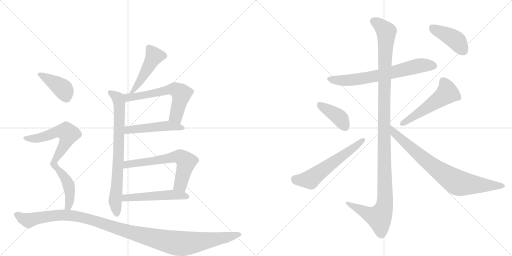
t = 0.00 s
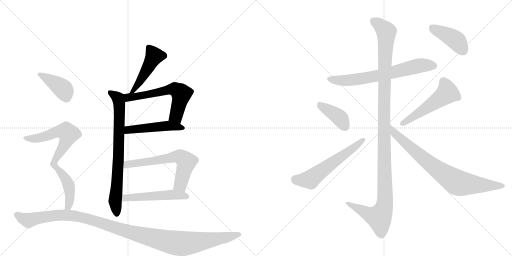
t = 2.59 s
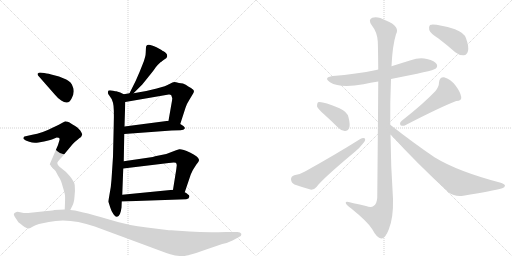
t = 5.17 s
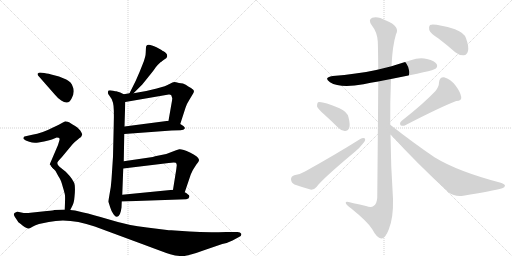
t = 7.76 s
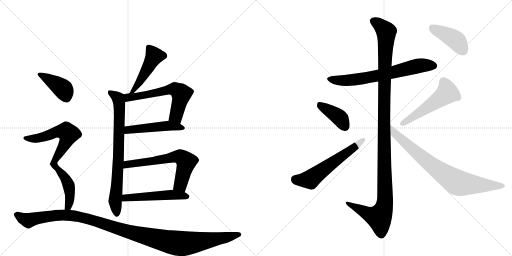
t = 10.35 s
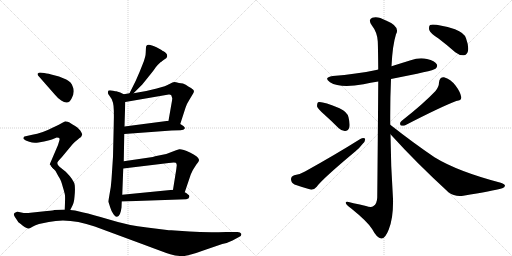
t = 12.94 s

The animated SVG that drew these frames (rendered in a browser with its animation timeline set to each time). Animation: 17 CSS @keyframes rules; one cycle of 12.94 s.

<svg version="1.1" viewBox="0 0 2048 1024" xmlns="http://www.w3.org/2000/svg">
  <g stroke="lightgray" stroke-dasharray="1,1" stroke-width="1" transform="scale(4, 4)">
    <line x1="0" y1="0" x2="256" y2="256"></line>
    <line x1="256" y1="0" x2="0" y2="256"></line>
    <line x1="128" y1="0" x2="128" y2="256"></line>
    <line x1="0" y1="128" x2="256" y2="128"></line>
    <line x1="256" y1="0" x2="512" y2="256"></line>
    <line x1="512" y1="0" x2="256" y2="256"></line>
    <line x1="384" y1="0" x2="384" y2="256"></line>
    <line x1="256" y1="128" x2="512" y2="128"></line>
  </g>
<g transform="scale(1, -1) translate(0, -850)">
   <style type="text/css">
    @keyframes keyframes0 {
      from {
       stroke: black;
       stroke-dashoffset: 472;
       stroke-width: 128;
       }
       61% {
       animation-timing-function: step-end;
       stroke: black;
       stroke-dashoffset: 0;
       stroke-width: 128;
       }
       to {
       stroke: black;
       stroke-width: 1024;
       }
       }
       #make-me-a-hanzi-animation-0 {
         animation: keyframes0 0.634115s both;
         animation-delay: 0.000000s;
         animation-timing-function: linear;
       }
    @keyframes keyframes1 {
      from {
       stroke: black;
       stroke-dashoffset: 763;
       stroke-width: 128;
       }
       71% {
       animation-timing-function: step-end;
       stroke: black;
       stroke-dashoffset: 0;
       stroke-width: 128;
       }
       to {
       stroke: black;
       stroke-width: 1024;
       }
       }
       #make-me-a-hanzi-animation-1 {
         animation: keyframes1 0.870931s both;
         animation-delay: 0.634115s;
         animation-timing-function: linear;
       }
    @keyframes keyframes2 {
      from {
       stroke: black;
       stroke-dashoffset: 607;
       stroke-width: 128;
       }
       66% {
       animation-timing-function: step-end;
       stroke: black;
       stroke-dashoffset: 0;
       stroke-width: 128;
       }
       to {
       stroke: black;
       stroke-width: 1024;
       }
       }
       #make-me-a-hanzi-animation-2 {
         animation: keyframes2 0.743978s both;
         animation-delay: 1.505046s;
         animation-timing-function: linear;
       }
    @keyframes keyframes3 {
      from {
       stroke: black;
       stroke-dashoffset: 491;
       stroke-width: 128;
       }
       62% {
       animation-timing-function: step-end;
       stroke: black;
       stroke-dashoffset: 0;
       stroke-width: 128;
       }
       to {
       stroke: black;
       stroke-width: 1024;
       }
       }
       #make-me-a-hanzi-animation-3 {
         animation: keyframes3 0.649577s both;
         animation-delay: 2.249023s;
         animation-timing-function: linear;
       }
    @keyframes keyframes4 {
      from {
       stroke: black;
       stroke-dashoffset: 635;
       stroke-width: 128;
       }
       67% {
       animation-timing-function: step-end;
       stroke: black;
       stroke-dashoffset: 0;
       stroke-width: 128;
       }
       to {
       stroke: black;
       stroke-width: 1024;
       }
       }
       #make-me-a-hanzi-animation-4 {
         animation: keyframes4 0.766764s both;
         animation-delay: 2.898600s;
         animation-timing-function: linear;
       }
    @keyframes keyframes5 {
      from {
       stroke: black;
       stroke-dashoffset: 514;
       stroke-width: 128;
       }
       63% {
       animation-timing-function: step-end;
       stroke: black;
       stroke-dashoffset: 0;
       stroke-width: 128;
       }
       to {
       stroke: black;
       stroke-width: 1024;
       }
       }
       #make-me-a-hanzi-animation-5 {
         animation: keyframes5 0.668294s both;
         animation-delay: 3.665365s;
         animation-timing-function: linear;
       }
    @keyframes keyframes6 {
      from {
       stroke: black;
       stroke-dashoffset: 399;
       stroke-width: 128;
       }
       56% {
       animation-timing-function: step-end;
       stroke: black;
       stroke-dashoffset: 0;
       stroke-width: 128;
       }
       to {
       stroke: black;
       stroke-width: 1024;
       }
       }
       #make-me-a-hanzi-animation-6 {
         animation: keyframes6 0.574707s both;
         animation-delay: 4.333659s;
         animation-timing-function: linear;
       }
    @keyframes keyframes7 {
      from {
       stroke: black;
       stroke-dashoffset: 582;
       stroke-width: 128;
       }
       65% {
       animation-timing-function: step-end;
       stroke: black;
       stroke-dashoffset: 0;
       stroke-width: 128;
       }
       to {
       stroke: black;
       stroke-width: 1024;
       }
       }
       #make-me-a-hanzi-animation-7 {
         animation: keyframes7 0.723633s both;
         animation-delay: 4.908366s;
         animation-timing-function: linear;
       }
    @keyframes keyframes8 {
      from {
       stroke: black;
       stroke-dashoffset: 448;
       stroke-width: 128;
       }
       59% {
       animation-timing-function: step-end;
       stroke: black;
       stroke-dashoffset: 0;
       stroke-width: 128;
       }
       to {
       stroke: black;
       stroke-width: 1024;
       }
       }
       #make-me-a-hanzi-animation-8 {
         animation: keyframes8 0.614583s both;
         animation-delay: 5.631999s;
         animation-timing-function: linear;
       }
    @keyframes keyframes9 {
      from {
       stroke: black;
       stroke-dashoffset: 1171;
       stroke-width: 128;
       }
       79% {
       animation-timing-function: step-end;
       stroke: black;
       stroke-dashoffset: 0;
       stroke-width: 128;
       }
       to {
       stroke: black;
       stroke-width: 1024;
       }
       }
       #make-me-a-hanzi-animation-9 {
         animation: keyframes9 1.202962s both;
         animation-delay: 6.246582s;
         animation-timing-function: linear;
       }
    @keyframes keyframes10 {
      from {
       stroke: black;
       stroke-dashoffset: 675;
       stroke-width: 128;
       }
       69% {
       animation-timing-function: step-end;
       stroke: black;
       stroke-dashoffset: 0;
       stroke-width: 128;
       }
       to {
       stroke: black;
       stroke-width: 1024;
       }
       }
       #make-me-a-hanzi-animation-10 {
         animation: keyframes10 0.799316s both;
         animation-delay: 7.449544s;
         animation-timing-function: linear;
       }
    @keyframes keyframes11 {
      from {
       stroke: black;
       stroke-dashoffset: 1209;
       stroke-width: 128;
       }
       80% {
       animation-timing-function: step-end;
       stroke: black;
       stroke-dashoffset: 0;
       stroke-width: 128;
       }
       to {
       stroke: black;
       stroke-width: 1024;
       }
       }
       #make-me-a-hanzi-animation-11 {
         animation: keyframes11 1.233887s both;
         animation-delay: 8.248861s;
         animation-timing-function: linear;
       }
    @keyframes keyframes12 {
      from {
       stroke: black;
       stroke-dashoffset: 396;
       stroke-width: 128;
       }
       56% {
       animation-timing-function: step-end;
       stroke: black;
       stroke-dashoffset: 0;
       stroke-width: 128;
       }
       to {
       stroke: black;
       stroke-width: 1024;
       }
       }
       #make-me-a-hanzi-animation-12 {
         animation: keyframes12 0.572266s both;
         animation-delay: 9.482747s;
         animation-timing-function: linear;
       }
    @keyframes keyframes13 {
      from {
       stroke: black;
       stroke-dashoffset: 584;
       stroke-width: 128;
       }
       66% {
       animation-timing-function: step-end;
       stroke: black;
       stroke-dashoffset: 0;
       stroke-width: 128;
       }
       to {
       stroke: black;
       stroke-width: 1024;
       }
       }
       #make-me-a-hanzi-animation-13 {
         animation: keyframes13 0.725260s both;
         animation-delay: 10.055013s;
         animation-timing-function: linear;
       }
    @keyframes keyframes14 {
      from {
       stroke: black;
       stroke-dashoffset: 519;
       stroke-width: 128;
       }
       63% {
       animation-timing-function: step-end;
       stroke: black;
       stroke-dashoffset: 0;
       stroke-width: 128;
       }
       to {
       stroke: black;
       stroke-width: 1024;
       }
       }
       #make-me-a-hanzi-animation-14 {
         animation: keyframes14 0.672363s both;
         animation-delay: 10.780273s;
         animation-timing-function: linear;
       }
    @keyframes keyframes15 {
      from {
       stroke: black;
       stroke-dashoffset: 788;
       stroke-width: 128;
       }
       72% {
       animation-timing-function: step-end;
       stroke: black;
       stroke-dashoffset: 0;
       stroke-width: 128;
       }
       to {
       stroke: black;
       stroke-width: 1024;
       }
       }
       #make-me-a-hanzi-animation-15 {
         animation: keyframes15 0.891276s both;
         animation-delay: 11.452637s;
         animation-timing-function: linear;
       }
    @keyframes keyframes16 {
      from {
       stroke: black;
       stroke-dashoffset: 419;
       stroke-width: 128;
       }
       58% {
       animation-timing-function: step-end;
       stroke: black;
       stroke-dashoffset: 0;
       stroke-width: 128;
       }
       to {
       stroke: black;
       stroke-width: 1024;
       }
       }
       #make-me-a-hanzi-animation-16 {
         animation: keyframes16 0.590983s both;
         animation-delay: 12.343913s;
         animation-timing-function: linear;
       }
</style>
<path d="M 534 477 L 565 508 Q 571 514 594 543 Q 617 571 623 581 Q 630 590 642 601 Q 646 603 649 606 L 657 612 Q 667 618 668 622 Q 670 626 667 634 Q 660 642 654 645 Q 649 647 646 650 L 626 661 Q 616 666 608 668 Q 591 675 585 666 Q 583 659 583 641 Q 583 623 571 594 Q 560 565 543 527 L 518 477 C 505 450 513 456 534 477 Z" fill="lightgray"></path> 
<path d="M 434 42 L 441 20 Q 446 3 454 -7 Q 462 -18 468 -17 Q 482 -15 486 20 L 487 44 L 489 71 L 493 176 L 495 205 L 497 314 L 498 344 L 501 442 C 502 470 502 470 495 473 L 481 480 L 465 485 Q 465 484 453 487 Q 441 490 434 488 Q 428 479 437 468 Q 447 457 452 439 Q 457 420 455 353 L 452 223 L 446 132 Q 444 100 438 72 Q 433 44 434 42 Z" fill="lightgray"></path> 
<path d="M 721 354 L 742 419 Q 746 433 757 450 L 769 470 Q 776 480 776 486 Q 776 491 764 498 Q 753 504 743 511 Q 734 517 716 518 Q 702 522 697 522 Q 692 522 678 514 Q 665 506 627 496 L 585 486 L 534 477 L 518 477 L 495 473 C 465 468 471 437 501 442 L 675 472 Q 681 473 685 469 L 689 457 Q 689 451 685 430 L 674 367 C 669 337 712 325 721 354 Z" fill="lightgray"></path> 
<path d="M 497 314 L 686 328 L 722 329 Q 736 330 739 336 Q 742 342 721 354 L 674 367 L 498 344 C 468 340 467 312 497 314 Z" fill="lightgray"></path> 
<path d="M 739 81 L 761 146 Q 761 148 771 169 Q 782 186 784 190 Q 798 206 796 211 Q 793 224 760 240 Q 727 255 717 253 Q 707 250 686 242 L 665 234 L 625 226 Q 623 226 611 222 L 495 205 C 465 201 463 172 493 176 L 675 198 Q 696 201 703 199 Q 707 196 707 189 L 705 172 L 692 91 C 687 61 729 53 739 81 Z" fill="lightgray"></path> 
<path d="M 487 44 L 745 53 Q 756 55 757 62 Q 759 68 752 72 Q 747 78 739 81 L 692 91 L 489 71 C 459 68 457 43 487 44 Z" fill="lightgray"></path> 
<path d="M 293 472 L 295 485 Q 295 497 291 503 Q 286 522 265 532 L 236 544 L 205 552 Q 182 558 177 558 L 160 560 Q 156 560 150 555 Q 150 550 154 546 L 219 472 Q 231 457 245 448 Q 276 426 289 462 Q 293 471 293 472 Z" fill="lightgray"></path> 
<path d="M 227 300 Q 236 300 237 298 Q 239 293 238 290 L 232 270 L 199 193 L 210 179 C 216 172 216 172 229 197 Q 229 203 247 221 L 286 268 Q 289 272 299 282 Q 310 290 317 297 Q 327 303 329 312 Q 329 315 321 328 Q 309 342 299 347 Q 289 352 284 356 Q 279 360 271 363 Q 264 365 261 365 L 246 357 Q 233 349 212 340 Q 168 317 129 311 L 98 304 Q 94 303 94 298 Q 92 296 96 293 Q 100 289 117 283 Q 134 276 154 280 Q 204 289 210 293 Q 216 296 227 300 Z" fill="lightgray"></path> 
<path d="M 210 179 Q 223 167 227 157 Q 232 147 238 138 Q 244 129 251 103 Q 259 77 260 68 Q 261 59 259 12 C 258 -18 268 -17 281 10 L 289 26 Q 296 37 298 63 Q 301 89 299 109 Q 297 129 263 163 L 238 183 Q 230 190 229 197 C 219 225 189 200 210 179 Z" fill="lightgray"></path> 
<path d="M 259 12 L 217 10 Q 215 9 188 6 L 122 -1 Q 102 -4 85 0 Q 69 4 66 2 Q 49 -2 59 -17 L 69 -32 Q 71 -38 83 -46 Q 91 -53 100 -59 Q 111 -64 115 -64 Q 120 -64 130 -57 Q 141 -50 156 -46 L 195 -38 Q 277 -20 379 -56 L 579 -130 Q 656 -159 681 -167 Q 706 -175 730 -174 Q 754 -174 816 -151 L 889 -126 Q 913 -121 930 -112 L 956 -98 Q 967 -94 965 -85 Q 962 -78 950 -78 L 905 -78 Q 822 -81 758 -76 L 685 -71 Q 674 -71 668 -70 L 588 -60 Q 514 -52 440 -29 Q 366 -7 333 0 L 300 8 L 281 10 L 259 12 Z" fill="lightgray"></path> 
<path d="M 1564 534 Q 1733 567 1742 575 Q 1752 584 1747 593 Q 1740 606 1708 614 Q 1677 621 1643 609 Q 1604 597 1566 585 L 1513 572 Q 1509 572 1505 570 Q 1426 554 1331 546 Q 1292 540 1320 521 Q 1360 496 1454 513 Q 1482 519 1513 524 L 1564 534 Z" fill="lightgray"></path> 
<path d="M 1561 351 Q 1560 442 1564 534 L 1566 585 Q 1570 669 1584 713 Q 1602 744 1544 768 Q 1510 787 1489 779 Q 1471 772 1487 749 Q 1509 721 1511 685 Q 1512 670 1513 572 L 1513 524 Q 1512 368 1509 60 Q 1508 35 1494 26 Q 1485 19 1464 26 Q 1439 32 1414 37 Q 1380 49 1383 38 Q 1384 31 1405 16 Q 1472 -38 1489 -67 Q 1508 -103 1525 -104 Q 1541 -105 1555 -68 Q 1574 -22 1572 55 Q 1563 185 1562 313 L 1561 351 Z" fill="lightgray"></path> 
<path d="M 1296 393 Q 1324 368 1354 338 Q 1367 325 1381 326 Q 1391 326 1397 339 Q 1401 352 1394 381 Q 1390 402 1358 417 Q 1286 447 1272 441 Q 1268 437 1268 425 Q 1271 415 1296 393 Z" fill="lightgray"></path> 
<path d="M 1177 149 Q 1164 145 1164 133 Q 1165 118 1178 112 Q 1206 102 1245 91 Q 1257 91 1267 103 Q 1288 133 1421 244 Q 1439 259 1451 275 Q 1463 287 1460 296 Q 1453 300 1441 294 Q 1344 233 1220 164 Q 1204 154 1177 149 Z" fill="lightgray"></path> 
<path d="M 1742 486 Q 1696 437 1606 366 Q 1597 359 1602 349 Q 1611 345 1621 349 Q 1760 421 1825 446 Q 1847 447 1845 462 Q 1841 483 1822 508 Q 1803 533 1776 541 Q 1758 542 1756 520 Q 1756 504 1742 486 Z" fill="lightgray"></path> 
<path d="M 1562 313 Q 1665 199 1794 81 Q 1819 62 1853 67 Q 1971 86 2009 97 Q 2019 101 2020 107 Q 2020 113 2003 119 Q 1831 164 1738 221 Q 1654 278 1561 351 C 1537 369 1542 335 1562 313 Z" fill="lightgray"></path> 
<path d="M 1754 696 Q 1787 671 1821 641 Q 1837 628 1855 629 Q 1868 630 1872 646 Q 1876 664 1864 697 Q 1857 719 1820 733 Q 1738 757 1720 750 Q 1714 744 1717 730 Q 1721 717 1754 696 Z" fill="lightgray"></path> 
      <clipPath id="make-me-a-hanzi-clip-0">
      <path d="M 534 477 L 565 508 Q 571 514 594 543 Q 617 571 623 581 Q 630 590 642 601 Q 646 603 649 606 L 657 612 Q 667 618 668 622 Q 670 626 667 634 Q 660 642 654 645 Q 649 647 646 650 L 626 661 Q 616 666 608 668 Q 591 675 585 666 Q 583 659 583 641 Q 583 623 571 594 Q 560 565 543 527 L 518 477 C 505 450 513 456 534 477 Z" fill="lightgray"></path>
      </clipPath>
      <path clip-path="url(#make-me-a-hanzi-clip-0)" d="M 594 660 L 617 626 L 543 499 L 534 487 L 522 483 " fill="none" id="make-me-a-hanzi-animation-0" stroke-dasharray="344 688" stroke-linecap="round"></path>

      <clipPath id="make-me-a-hanzi-clip-1">
      <path d="M 434 42 L 441 20 Q 446 3 454 -7 Q 462 -18 468 -17 Q 482 -15 486 20 L 487 44 L 489 71 L 493 176 L 495 205 L 497 314 L 498 344 L 501 442 C 502 470 502 470 495 473 L 481 480 L 465 485 Q 465 484 453 487 Q 441 490 434 488 Q 428 479 437 468 Q 447 457 452 439 Q 457 420 455 353 L 452 223 L 446 132 Q 444 100 438 72 Q 433 44 434 42 Z" fill="lightgray"></path>
      </clipPath>
      <path clip-path="url(#make-me-a-hanzi-clip-1)" d="M 439 482 L 470 459 L 478 422 L 474 229 L 460 44 L 468 -7 " fill="none" id="make-me-a-hanzi-animation-1" stroke-dasharray="635 1270" stroke-linecap="round"></path>

      <clipPath id="make-me-a-hanzi-clip-2">
      <path d="M 721 354 L 742 419 Q 746 433 757 450 L 769 470 Q 776 480 776 486 Q 776 491 764 498 Q 753 504 743 511 Q 734 517 716 518 Q 702 522 697 522 Q 692 522 678 514 Q 665 506 627 496 L 585 486 L 534 477 L 518 477 L 495 473 C 465 468 471 437 501 442 L 675 472 Q 681 473 685 469 L 689 457 Q 689 451 685 430 L 674 367 C 669 337 712 325 721 354 Z" fill="lightgray"></path>
      </clipPath>
      <path clip-path="url(#make-me-a-hanzi-clip-2)" d="M 502 466 L 535 462 L 671 491 L 703 492 L 725 475 L 703 387 L 717 362 " fill="none" id="make-me-a-hanzi-animation-2" stroke-dasharray="479 958" stroke-linecap="round"></path>

      <clipPath id="make-me-a-hanzi-clip-3">
      <path d="M 497 314 L 686 328 L 722 329 Q 736 330 739 336 Q 742 342 721 354 L 674 367 L 498 344 C 468 340 467 312 497 314 Z" fill="lightgray"></path>
      </clipPath>
      <path clip-path="url(#make-me-a-hanzi-clip-3)" d="M 504 321 L 513 331 L 654 346 L 733 338 " fill="none" id="make-me-a-hanzi-animation-3" stroke-dasharray="363 726" stroke-linecap="round"></path>

      <clipPath id="make-me-a-hanzi-clip-4">
      <path d="M 739 81 L 761 146 Q 761 148 771 169 Q 782 186 784 190 Q 798 206 796 211 Q 793 224 760 240 Q 727 255 717 253 Q 707 250 686 242 L 665 234 L 625 226 Q 623 226 611 222 L 495 205 C 465 201 463 172 493 176 L 675 198 Q 696 201 703 199 Q 707 196 707 189 L 705 172 L 692 91 C 687 61 729 53 739 81 Z" fill="lightgray"></path>
      </clipPath>
      <path clip-path="url(#make-me-a-hanzi-clip-4)" d="M 500 183 L 519 195 L 721 223 L 745 203 L 744 196 L 722 112 L 699 97 " fill="none" id="make-me-a-hanzi-animation-4" stroke-dasharray="507 1014" stroke-linecap="round"></path>

      <clipPath id="make-me-a-hanzi-clip-5">
      <path d="M 487 44 L 745 53 Q 756 55 757 62 Q 759 68 752 72 Q 747 78 739 81 L 692 91 L 489 71 C 459 68 457 43 487 44 Z" fill="lightgray"></path>
      </clipPath>
      <path clip-path="url(#make-me-a-hanzi-clip-5)" d="M 494 50 L 502 59 L 686 71 L 747 63 " fill="none" id="make-me-a-hanzi-animation-5" stroke-dasharray="386 772" stroke-linecap="round"></path>

      <clipPath id="make-me-a-hanzi-clip-6">
      <path d="M 293 472 L 295 485 Q 295 497 291 503 Q 286 522 265 532 L 236 544 L 205 552 Q 182 558 177 558 L 160 560 Q 156 560 150 555 Q 150 550 154 546 L 219 472 Q 231 457 245 448 Q 276 426 289 462 Q 293 471 293 472 Z" fill="lightgray"></path>
      </clipPath>
      <path clip-path="url(#make-me-a-hanzi-clip-6)" d="M 157 553 L 244 501 L 264 465 " fill="none" id="make-me-a-hanzi-animation-6" stroke-dasharray="271 542" stroke-linecap="round"></path>

      <clipPath id="make-me-a-hanzi-clip-7">
      <path d="M 227 300 Q 236 300 237 298 Q 239 293 238 290 L 232 270 L 199 193 L 210 179 C 216 172 216 172 229 197 Q 229 203 247 221 L 286 268 Q 289 272 299 282 Q 310 290 317 297 Q 327 303 329 312 Q 329 315 321 328 Q 309 342 299 347 Q 289 352 284 356 Q 279 360 271 363 Q 264 365 261 365 L 246 357 Q 233 349 212 340 Q 168 317 129 311 L 98 304 Q 94 303 94 298 Q 92 296 96 293 Q 100 289 117 283 Q 134 276 154 280 Q 204 289 210 293 Q 216 296 227 300 Z" fill="lightgray"></path>
      </clipPath>
      <path clip-path="url(#make-me-a-hanzi-clip-7)" d="M 101 298 L 162 298 L 228 323 L 266 323 L 274 314 L 267 289 L 211 196 L 212 186 " fill="none" id="make-me-a-hanzi-animation-7" stroke-dasharray="454 908" stroke-linecap="round"></path>

      <clipPath id="make-me-a-hanzi-clip-8">
      <path d="M 210 179 Q 223 167 227 157 Q 232 147 238 138 Q 244 129 251 103 Q 259 77 260 68 Q 261 59 259 12 C 258 -18 268 -17 281 10 L 289 26 Q 296 37 298 63 Q 301 89 299 109 Q 297 129 263 163 L 238 183 Q 230 190 229 197 C 219 225 189 200 210 179 Z" fill="lightgray"></path>
      </clipPath>
      <path clip-path="url(#make-me-a-hanzi-clip-8)" d="M 225 191 L 227 178 L 257 143 L 275 108 L 280 73 L 272 25 L 276 17 " fill="none" id="make-me-a-hanzi-animation-8" stroke-dasharray="320 640" stroke-linecap="round"></path>

      <clipPath id="make-me-a-hanzi-clip-9">
      <path d="M 259 12 L 217 10 Q 215 9 188 6 L 122 -1 Q 102 -4 85 0 Q 69 4 66 2 Q 49 -2 59 -17 L 69 -32 Q 71 -38 83 -46 Q 91 -53 100 -59 Q 111 -64 115 -64 Q 120 -64 130 -57 Q 141 -50 156 -46 L 195 -38 Q 277 -20 379 -56 L 579 -130 Q 656 -159 681 -167 Q 706 -175 730 -174 Q 754 -174 816 -151 L 889 -126 Q 913 -121 930 -112 L 956 -98 Q 967 -94 965 -85 Q 962 -78 950 -78 L 905 -78 Q 822 -81 758 -76 L 685 -71 Q 674 -71 668 -70 L 588 -60 Q 514 -52 440 -29 Q 366 -7 333 0 L 300 8 L 281 10 L 259 12 Z" fill="lightgray"></path>
      </clipPath>
      <path clip-path="url(#make-me-a-hanzi-clip-9)" d="M 66 -9 L 113 -32 L 201 -13 L 301 -14 L 371 -30 L 524 -80 L 709 -123 L 793 -118 L 956 -89 " fill="none" id="make-me-a-hanzi-animation-9" stroke-dasharray="1043 2086" stroke-linecap="round"></path>

      <clipPath id="make-me-a-hanzi-clip-10">
      <path d="M 1564 534 Q 1733 567 1742 575 Q 1752 584 1747 593 Q 1740 606 1708 614 Q 1677 621 1643 609 Q 1604 597 1566 585 L 1513 572 Q 1509 572 1505 570 Q 1426 554 1331 546 Q 1292 540 1320 521 Q 1360 496 1454 513 Q 1482 519 1513 524 L 1564 534 Z" fill="lightgray"></path>
      </clipPath>
      <path clip-path="url(#make-me-a-hanzi-clip-10)" d="M 1323 535 L 1351 528 L 1422 531 L 1573 559 L 1669 586 L 1735 587 " fill="none" id="make-me-a-hanzi-animation-10" stroke-dasharray="547 1094" stroke-linecap="round"></path>

      <clipPath id="make-me-a-hanzi-clip-11">
      <path d="M 1561 351 Q 1560 442 1564 534 L 1566 585 Q 1570 669 1584 713 Q 1602 744 1544 768 Q 1510 787 1489 779 Q 1471 772 1487 749 Q 1509 721 1511 685 Q 1512 670 1513 572 L 1513 524 Q 1512 368 1509 60 Q 1508 35 1494 26 Q 1485 19 1464 26 Q 1439 32 1414 37 Q 1380 49 1383 38 Q 1384 31 1405 16 Q 1472 -38 1489 -67 Q 1508 -103 1525 -104 Q 1541 -105 1555 -68 Q 1574 -22 1572 55 Q 1563 185 1562 313 L 1561 351 Z" fill="lightgray"></path>
      </clipPath>
      <path clip-path="url(#make-me-a-hanzi-clip-11)" d="M 1496 763 L 1513 755 L 1545 723 L 1536 410 L 1540 45 L 1534 13 L 1517 -19 L 1474 -6 L 1403 29 L 1401 36 L 1390 36 " fill="none" id="make-me-a-hanzi-animation-11" stroke-dasharray="1081 2162" stroke-linecap="round"></path>

      <clipPath id="make-me-a-hanzi-clip-12">
      <path d="M 1296 393 Q 1324 368 1354 338 Q 1367 325 1381 326 Q 1391 326 1397 339 Q 1401 352 1394 381 Q 1390 402 1358 417 Q 1286 447 1272 441 Q 1268 437 1268 425 Q 1271 415 1296 393 Z" fill="lightgray"></path>
      </clipPath>
      <path clip-path="url(#make-me-a-hanzi-clip-12)" d="M 1276 435 L 1350 386 L 1380 344 " fill="none" id="make-me-a-hanzi-animation-12" stroke-dasharray="268 536" stroke-linecap="round"></path>

      <clipPath id="make-me-a-hanzi-clip-13">
      <path d="M 1177 149 Q 1164 145 1164 133 Q 1165 118 1178 112 Q 1206 102 1245 91 Q 1257 91 1267 103 Q 1288 133 1421 244 Q 1439 259 1451 275 Q 1463 287 1460 296 Q 1453 300 1441 294 Q 1344 233 1220 164 Q 1204 154 1177 149 Z" fill="lightgray"></path>
      </clipPath>
      <path clip-path="url(#make-me-a-hanzi-clip-13)" d="M 1180 133 L 1241 132 L 1455 291 " fill="none" id="make-me-a-hanzi-animation-13" stroke-dasharray="456 912" stroke-linecap="round"></path>

      <clipPath id="make-me-a-hanzi-clip-14">
      <path d="M 1742 486 Q 1696 437 1606 366 Q 1597 359 1602 349 Q 1611 345 1621 349 Q 1760 421 1825 446 Q 1847 447 1845 462 Q 1841 483 1822 508 Q 1803 533 1776 541 Q 1758 542 1756 520 Q 1756 504 1742 486 Z" fill="lightgray"></path>
      </clipPath>
      <path clip-path="url(#make-me-a-hanzi-clip-14)" d="M 1775 522 L 1786 500 L 1785 475 L 1608 355 " fill="none" id="make-me-a-hanzi-animation-14" stroke-dasharray="391 782" stroke-linecap="round"></path>

      <clipPath id="make-me-a-hanzi-clip-15">
      <path d="M 1562 313 Q 1665 199 1794 81 Q 1819 62 1853 67 Q 1971 86 2009 97 Q 2019 101 2020 107 Q 2020 113 2003 119 Q 1831 164 1738 221 Q 1654 278 1561 351 C 1537 369 1542 335 1562 313 Z" fill="lightgray"></path>
      </clipPath>
      <path clip-path="url(#make-me-a-hanzi-clip-15)" d="M 1567 345 L 1578 317 L 1656 248 L 1728 188 L 1827 121 L 1880 112 L 2011 105 " fill="none" id="make-me-a-hanzi-animation-15" stroke-dasharray="660 1320" stroke-linecap="round"></path>

      <clipPath id="make-me-a-hanzi-clip-16">
      <path d="M 1754 696 Q 1787 671 1821 641 Q 1837 628 1855 629 Q 1868 630 1872 646 Q 1876 664 1864 697 Q 1857 719 1820 733 Q 1738 757 1720 750 Q 1714 744 1717 730 Q 1721 717 1754 696 Z" fill="lightgray"></path>
      </clipPath>
      <path clip-path="url(#make-me-a-hanzi-clip-16)" d="M 1725 743 L 1817 694 L 1853 648 " fill="none" id="make-me-a-hanzi-animation-16" stroke-dasharray="291 582" stroke-linecap="round"></path>

</g>
</svg>
